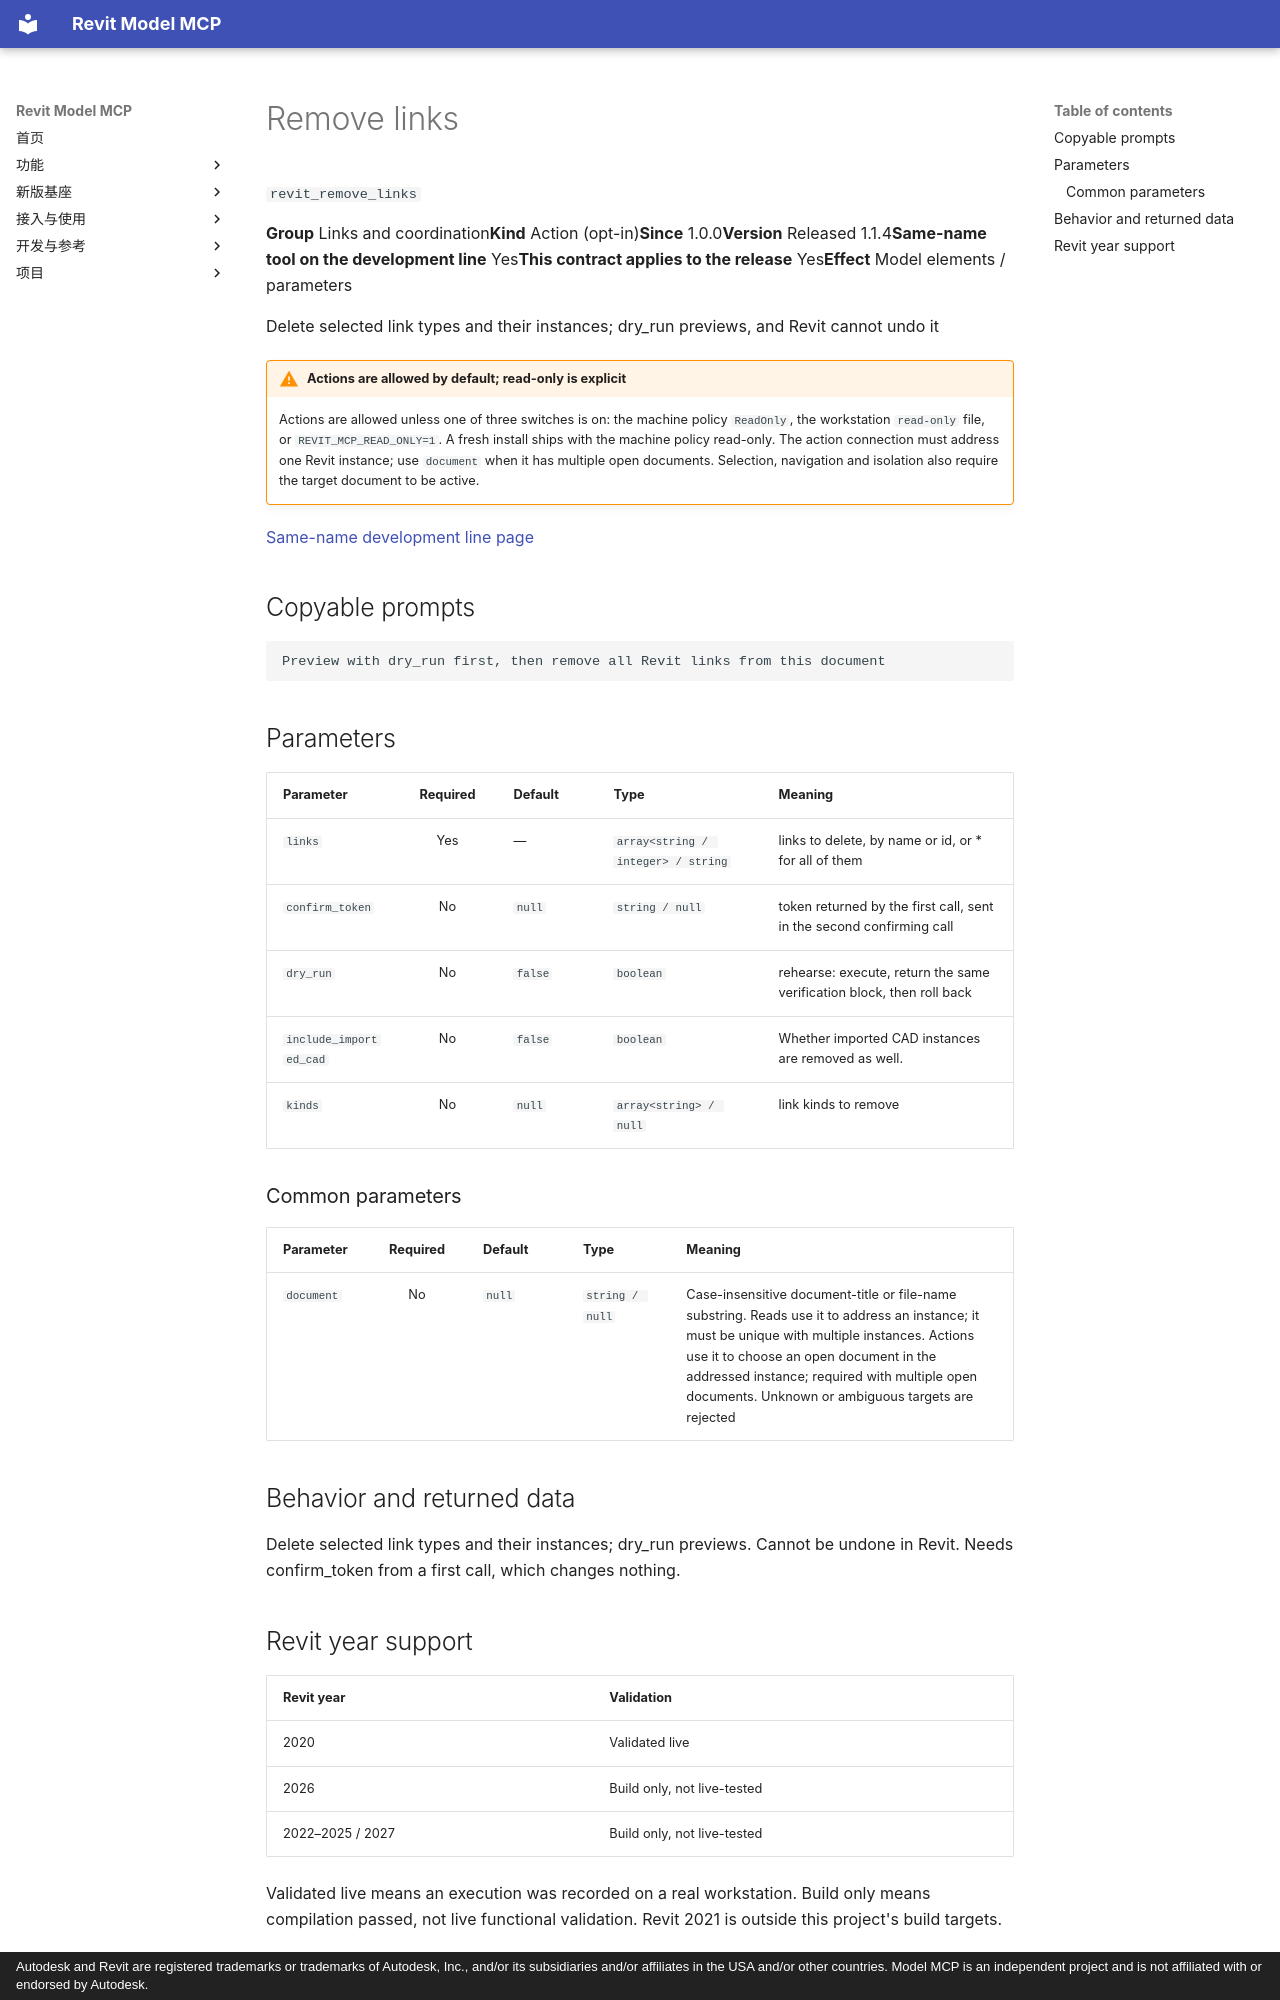

repository: vibe-bimer/smart-revit · page: features/revit_remove_links.en/index.html · generator: mkdocs · copyright: Autodesk and Revit are registered trademarks or trademarks of Autodesk, Inc., and/or its subsidiaries and/or affiliates in the USA and/or other countries. Model MCP is an independent project and is not affiliated with or endorsed by Autodesk.

---
description: "Delete selected link types and their instances; dry_run previews, and Revit cannot undo it"
---

# Remove links

`revit_remove_links`

<p class="facts"><span><b>Group</b> Links and coordination</span><span><b>Kind</b> Action (opt-in)</span><span><b>Since</b> 1.0.0</span><span><b>Version</b> Released 1.1.4</span><span><b>Same-name tool on the development line</b> Yes</span><span><b>This contract applies to the release</b> Yes</span><span><b>Effect</b> Model elements / parameters</span></p>

Delete selected link types and their instances; dry_run previews, and Revit cannot undo it

!!! warning "Actions are allowed by default; read-only is explicit"
    Actions are allowed unless one of three switches is on: the machine policy `ReadOnly`, the workstation `read-only` file, or `REVIT_MCP_READ_ONLY=1`. A fresh install ships with the machine policy read-only. The action connection must address one Revit instance; use `document` when it has multiple open documents. Selection, navigation and isolation also require the target document to be active.

[Same-name development line page](../platform/revit_remove_links.md)

## Copyable prompts {#prompts}

```text
Preview with dry_run first, then remove all Revit links from this document
```

## Parameters {#parameters}

<div class="rmc-tablewrap" markdown="1">

| Parameter {scope=col} | Required {scope=col} | Default {scope=col} | Type {scope=col} | Meaning {scope=col} |
| --- | :--: | --- | --- | --- |
| `links` | Yes | — | `array<string / integer> / string` | links to delete, by name or id, or * for all of them |
| `confirm_token` | No | `null` | `string / null` | token returned by the first call, sent in the second confirming call |
| `dry_run` | No | `false` | `boolean` | rehearse: execute, return the same verification block, then roll back |
| `include_imported_cad` | No | `false` | `boolean` | Whether imported CAD instances are removed as well. |
| `kinds` | No | `null` | `array<string> / null` | link kinds to remove |

</div>

### Common parameters {#common-parameters}

<div class="rmc-tablewrap" markdown="1">

| Parameter {scope=col} | Required {scope=col} | Default {scope=col} | Type {scope=col} | Meaning {scope=col} |
| --- | :--: | --- | --- | --- |
| `document` | No | `null` | `string / null` | Case-insensitive document-title or file-name substring. Reads use it to address an instance; it must be unique with multiple instances. Actions use it to choose an open document in the addressed instance; required with multiple open documents. Unknown or ambiguous targets are rejected |

</div>

## Behavior and returned data {#contract}

Delete selected link types and their instances; dry_run previews. Cannot be undone in Revit. Needs confirm_token from a first call, which changes nothing.
